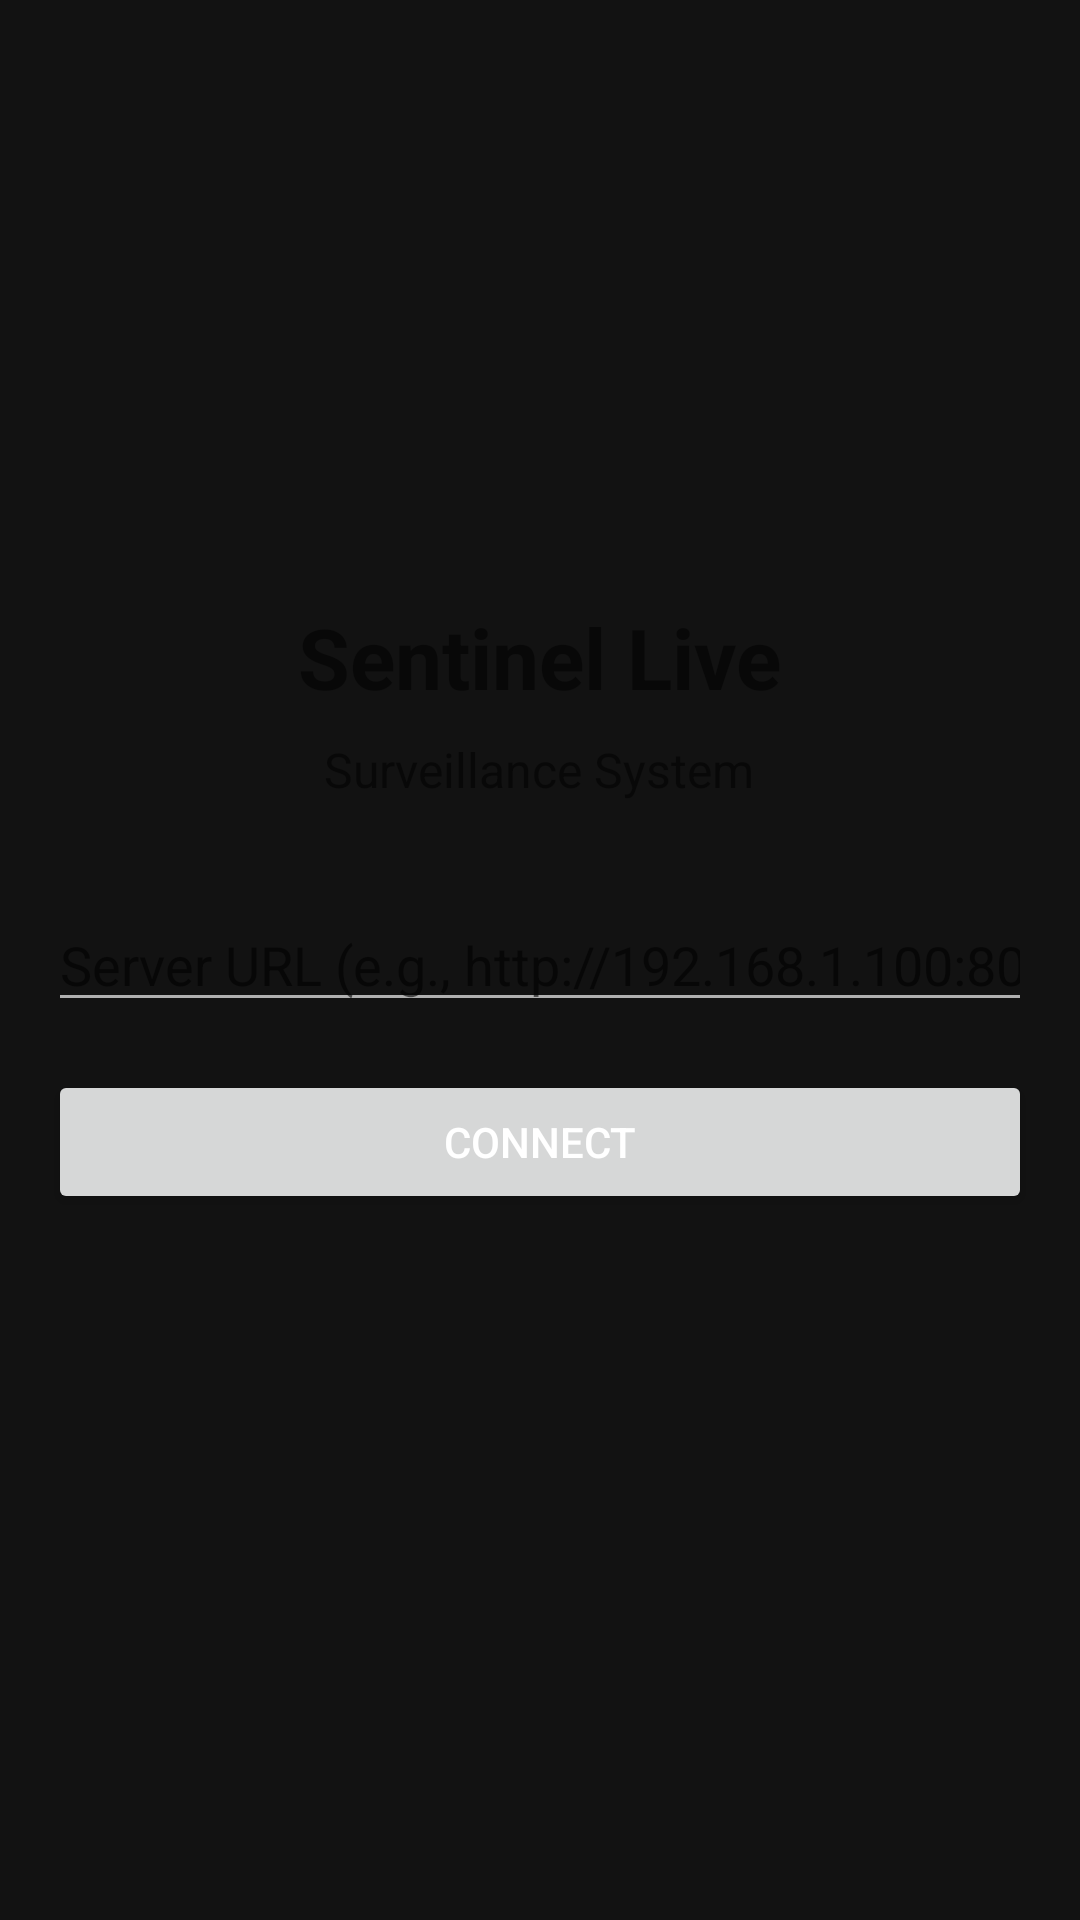

Reconstruct the res/layout file that produces this screen, plus the resources it refers to.
<!-- AndroidManifest.xml: application theme Theme.SentinelLive -->
<!-- res/layout/activity_main.xml -->
<?xml version="1.0" encoding="utf-8"?>
<LinearLayout xmlns:android="http://schemas.android.com/apk/res/android"
    android:layout_width="match_parent"
    android:layout_height="match_parent"
    android:orientation="vertical"
    android:padding="16dp"
    android:gravity="center">

    <TextView
        android:layout_width="wrap_content"
        android:layout_height="wrap_content"
        android:text="Sentinel Live"
        android:textSize="28sp"
        android:textStyle="bold"
        android:layout_marginBottom="8dp" />

    <TextView
        android:layout_width="wrap_content"
        android:layout_height="wrap_content"
        android:text="Surveillance System"
        android:textSize="16sp"
        android:layout_marginBottom="32dp" />

    <EditText
        android:id="@+id/et_base_url"
        android:layout_width="match_parent"
        android:layout_height="wrap_content"
        android:hint="Server URL (e.g., http://192.168.1.100:8080)"
        android:inputType="textUri"
        android:layout_marginBottom="16dp" />

    <Button
        android:id="@+id/btn_connect"
        android:layout_width="match_parent"
        android:layout_height="wrap_content"
        android:text="Connect" />

    <ProgressBar
        android:id="@+id/progress_bar"
        android:layout_width="wrap_content"
        android:layout_height="wrap_content"
        android:visibility="gone"
        android:layout_marginTop="16dp" />

    <TextView
        android:id="@+id/tv_status"
        android:layout_width="wrap_content"
        android:layout_height="wrap_content"
        android:layout_marginTop="16dp"
        android:text="" />

</LinearLayout>
<!-- resources referenced by this layout -->
<resources>
  <style name="Theme.SentinelLive" parent="Theme.MaterialComponents.DayNight.DarkActionBar">
          <item name="colorPrimary">@color/primary</item>
          <item name="colorPrimaryDark">@color/primary_dark</item>
          <item name="colorAccent">@color/accent</item>
          <item name="android:colorBackground">@color/background</item>
          <item name="colorSurface">@color/surface</item>
          <item name="android:textColorPrimary">@color/text_primary</item>
          <item name="android:textColorSecondary">@color/text_secondary</item>
      </style>
  <color name="primary">#1a237e</color>
  <color name="primary_dark">#0d1b6e</color>
  <color name="accent">#ff6f00</color>
  <color name="background">#121212</color>
  <color name="surface">#1e1e1e</color>
  <color name="text_primary">#ffffff</color>
  <color name="text_secondary">#b0b0b0</color>
</resources>
